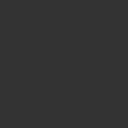
t = 0.00 s
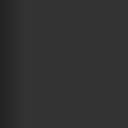
t = 0.25 s
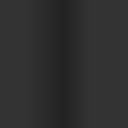
t = 0.50 s
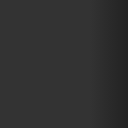
t = 0.75 s

The animated SVG that drew these frames (rendered in a browser with its animation timeline set to each time). Animation: 1 SMIL element (animate=1); one cycle of 1.00 s, repeats indefinitely.

<svg width="128" height="128" version="1.1" xmlns="http://www.w3.org/2000/svg" xmlns:xlink="http://www.w3.org/1999/xlink">
  <defs>
    <linearGradient id="g">
      <stop stop-color="#333" offset="20%" />
      <stop stop-color="#222" offset="50%" />
      <stop stop-color="#333" offset="70%" />
    </linearGradient>
  </defs>
  <rect width="128" height="128" fill="#333" />
  <rect id="r" width="128" height="128" fill="url(#g)" />
  <animate xlink:href="#r" attributeName="x" from="-128" to="128" dur="1s" repeatCount="indefinite"  />
</svg>
